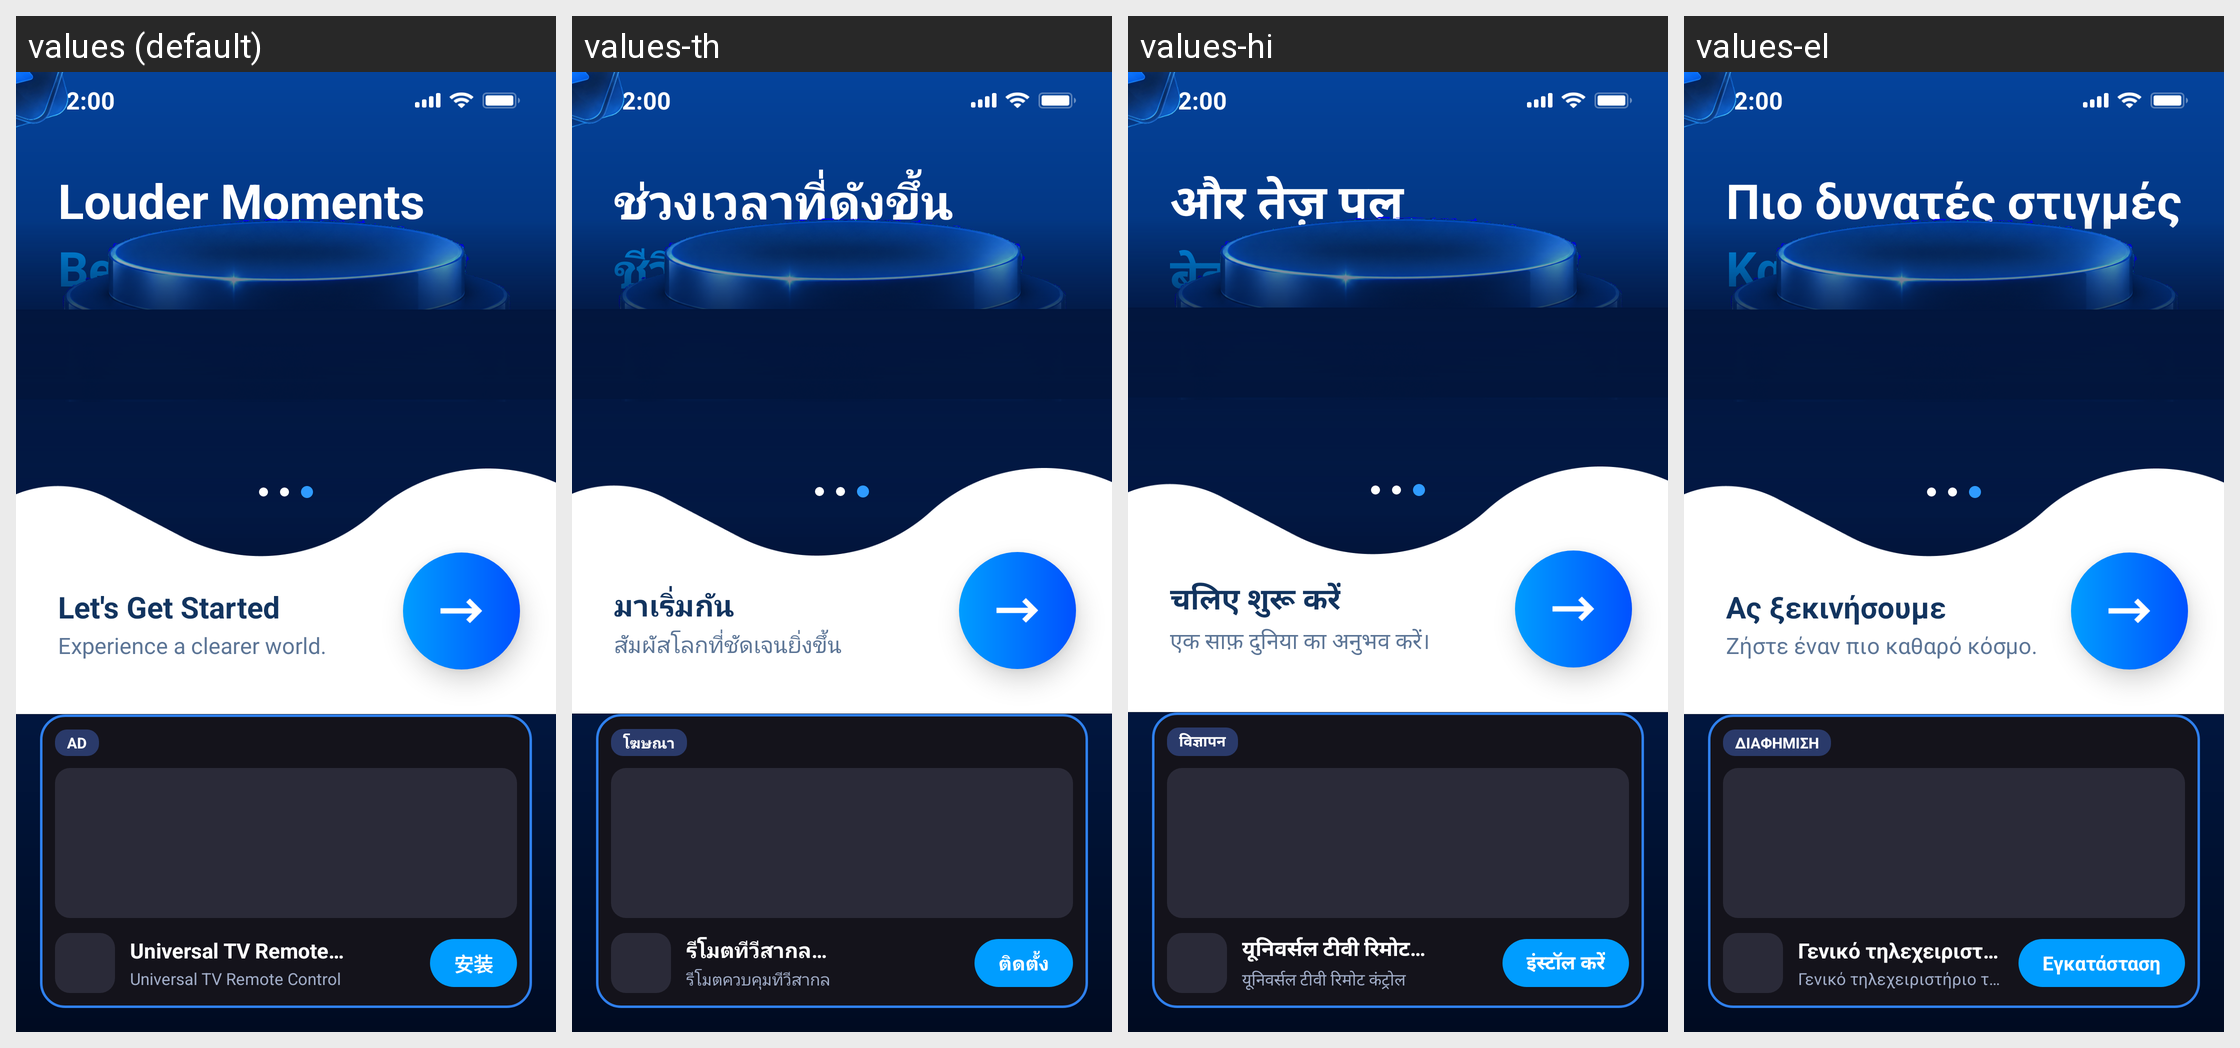

Strings drawn on this Android screen and how each of the app's shown locales translates them:
Android screen res/layout/fragment_guide_moments.xml rendered under 4 locales, left to right: values (default), values-th, values-hi, values-el. Device: Nexus 5 (rendered at 1080×1920; each locale shown at half size, 540×960, under a caption strip naming it); theme Theme.MyApplication.
Other locales in the repository, not shown: values-de, values-es, values-fr, values-hu, values-it, values-ja, values-ko, values-nl, values-pl, values-pt, values-ru, values-sv, values-tr, values-vi, values-zh, values-zh-rTW.
Strings drawn on this screen, with the default value and each locale's value (text and hints the layout hard-codes, and strings that could not be matched under every locale, appear in the picture but are not listed):

guide_story_moments
  values: Louder Moments
  values-th: ช่วงเวลาที่ดังขึ้น
  values-hi: और तेज़ पल
  values-el: Πιο δυνατές στιγμές

guide_story_life
  values: Better Life
  values-th: ชีวิตที่ดีขึ้น
  values-hi: बेहतर जीवन
  values-el: Καλύτερη ζωή

guide_story_lets
  values: Let's Get Started
  values-th: มาเริ่มกัน
  values-hi: चलिए शुरू करें
  values-el: Ας ξεκινήσουμε

guide_story_clearer
  values: Experience a clearer world.
  values-th: สัมผัสโลกที่ชัดเจนยิ่งขึ้น
  values-hi: एक साफ़ दुनिया का अनुभव करें।
  values-el: Ζήστε έναν πιο καθαρό κόσμο.

ad_badge
  values: AD
  values-th: โฆษณา
  values-hi: विज्ञापन
  values-el: ΔΙΑΦΗΜΙΣΗ

ad_title
  values: Universal TV Remote…
  values-th: รีโมตทีวีสากล…
  values-hi: यूनिवर्सल टीवी रिमोट…
  values-el: Γενικό τηλεχειριστήριο TV…

ad_subtitle
  values: Universal TV Remote Control
  values-th: รีโมตควบคุมทีวีสากล
  values-hi: यूनिवर्सल टीवी रिमोट कंट्रोल
  values-el: Γενικό τηλεχειριστήριο τηλεόρασης

ad_install
  values: 安装
  values-th: ติดตั้ง
  values-hi: इंस्टॉल करें
  values-el: Εγκατάσταση
